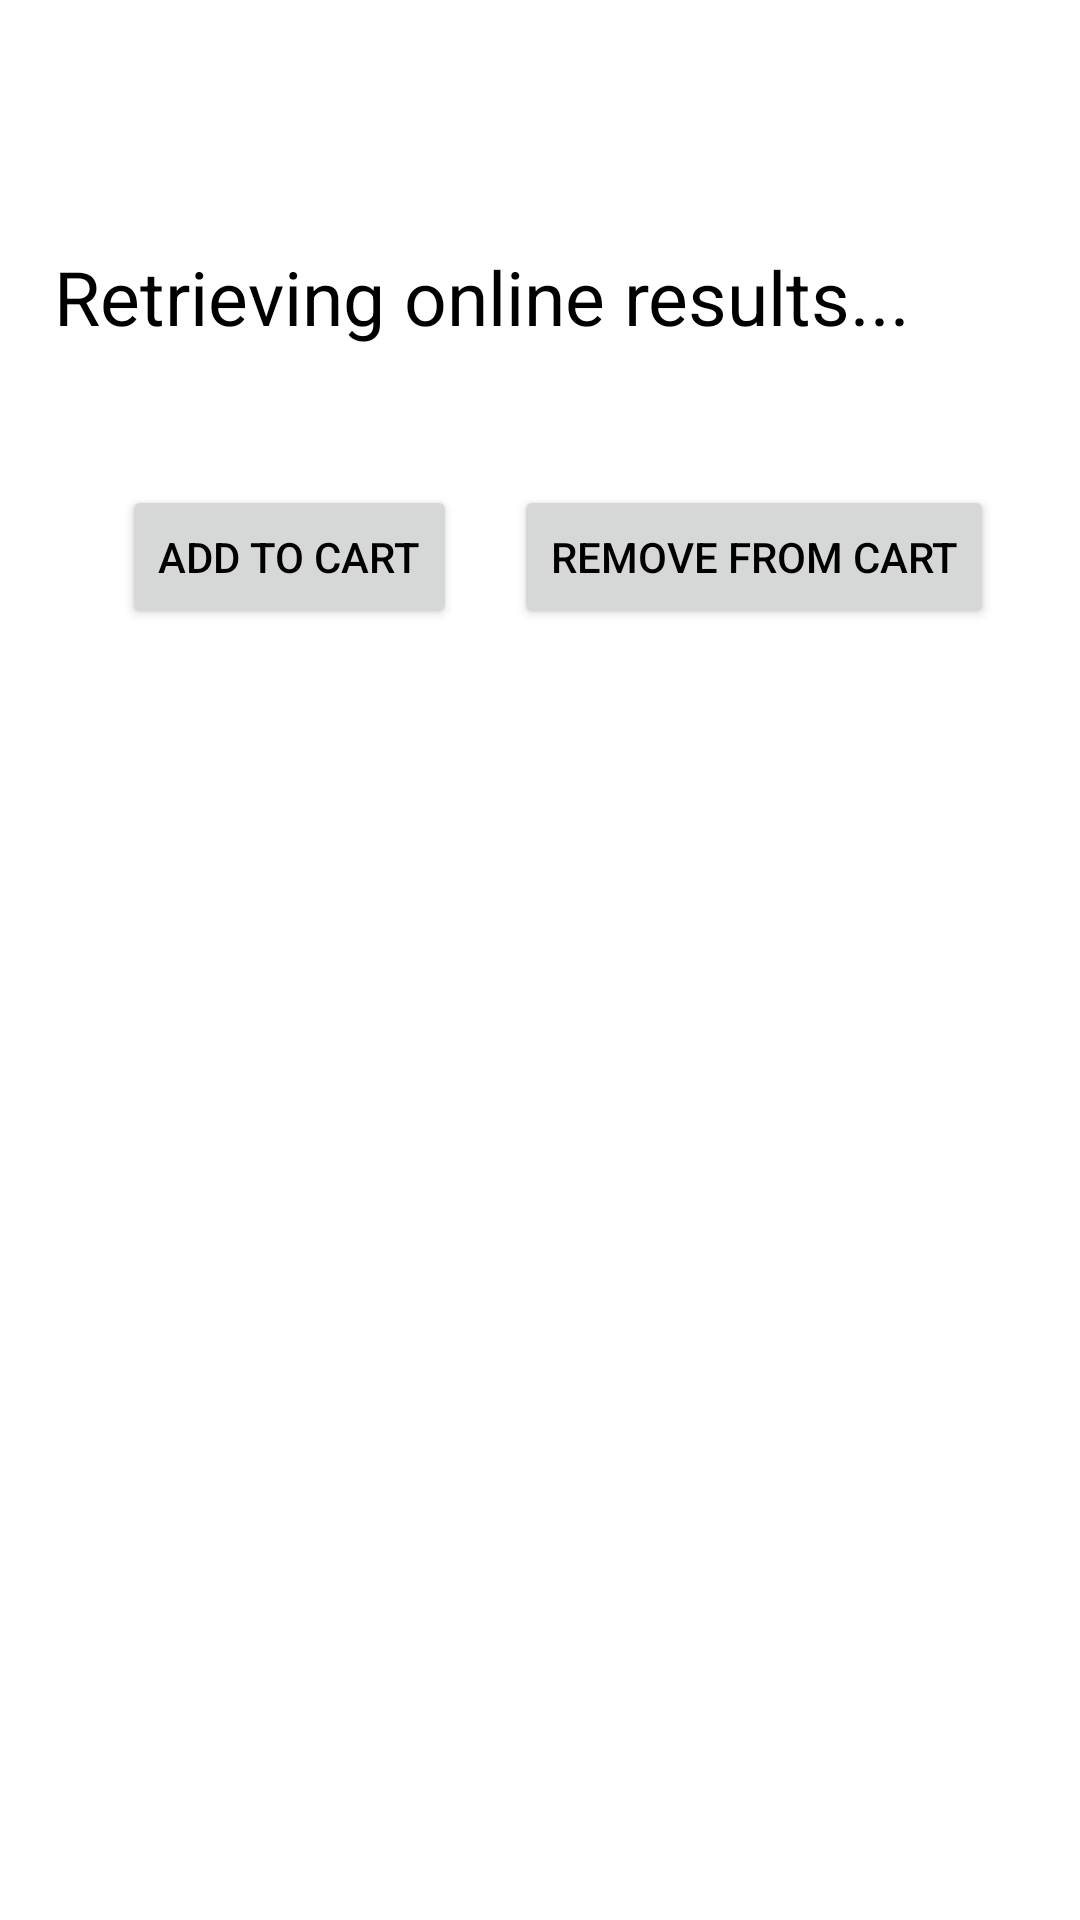

Produce the Android XML layout that renders to this screen, including the resource entries it uses.
<!-- AndroidManifest.xml: application theme AppTheme -->
<!-- res/layout/content_activity_details.xml -->
<?xml version="1.0" encoding="utf-8"?>
<ScrollView xmlns:android="http://schemas.android.com/apk/res/android"
    xmlns:app="http://schemas.android.com/apk/res-auto"
    xmlns:tools="http://schemas.android.com/tools"
    android:layout_width="fill_parent"
    android:layout_height="wrap_content"
    android:orientation="vertical"
    android:padding="10dp"
    android:fillViewport="false">
<android.support.constraint.ConstraintLayout xmlns:android="http://schemas.android.com/apk/res/android"
    xmlns:app="http://schemas.android.com/apk/res-auto"
    xmlns:tools="http://schemas.android.com/tools"
    android:layout_width="match_parent"
    android:layout_height="match_parent"
    app:layout_behavior="@string/appbar_scrolling_view_behavior"
    tools:context="activity_details.xml.activity_details"
    tools:showIn="@layout/activity_details">

    <Button
        android:id="@+id/add_button"
        android:layout_width="wrap_content"
        android:layout_height="wrap_content"
        android:layout_marginBottom="8dp"
        android:layout_marginEnd="8dp"
        android:layout_marginStart="8dp"
        android:layout_marginTop="8dp"
        android:text="Add to cart"
        app:layout_constraintBottom_toBottomOf="parent"
        app:layout_constraintEnd_toEndOf="parent"
        app:layout_constraintHorizontal_bias="0.106"
        app:layout_constraintStart_toStartOf="parent"
        app:layout_constraintTop_toBottomOf="@+id/linearLayout"
        app:layout_constraintVertical_bias="1.0" />

    <LinearLayout
        android:id="@+id/linearLayout"
        android:layout_width="348dp"
        android:layout_height="wrap_content"
        android:layout_marginEnd="8dp"
        android:layout_marginStart="8dp"
        android:layout_marginTop="52dp"
        android:orientation="vertical"
        app:layout_constraintEnd_toEndOf="parent"
        app:layout_constraintHorizontal_bias="0.0"
        app:layout_constraintStart_toStartOf="parent"
        app:layout_constraintTop_toTopOf="parent">

        <ImageView
            android:id="@+id/product_image"
            android:layout_width="fill_parent"
            android:layout_height="wrap_content"
            android:layout_margin="10dip" />

        <TextView
            android:id="@+id/product_display"
            android:layout_width="match_parent"
            android:layout_height="wrap_content"
            android:text="Retrieving online results..."
            android:textSize="25dp"/>

        <TextView
            android:id="@+id/description_display"
            android:layout_width="match_parent"
            android:layout_height="wrap_content" />

        <TextView
            android:id="@+id/price_display"
            android:layout_width="match_parent"
            android:layout_height="wrap_content" />

    </LinearLayout>

    <Button
        android:id="@+id/remove_button"
        android:layout_width="wrap_content"
        android:layout_height="wrap_content"
        android:layout_marginBottom="8dp"
        android:layout_marginEnd="8dp"
        android:layout_marginStart="8dp"
        android:layout_marginTop="8dp"
        android:text="Remove from cart"
        app:layout_constraintBottom_toBottomOf="parent"
        app:layout_constraintEnd_toEndOf="parent"
        app:layout_constraintStart_toEndOf="@+id/add_button"
        app:layout_constraintTop_toBottomOf="@+id/linearLayout" />

</android.support.constraint.ConstraintLayout>
</ScrollView>
<!-- res/layout/activity_details.xml (included above) -->
<?xml version="1.0" encoding="utf-8"?>
<android.support.design.widget.CoordinatorLayout xmlns:android="http://schemas.android.com/apk/res/android"
    xmlns:app="http://schemas.android.com/apk/res-auto"
    xmlns:tools="http://schemas.android.com/tools"
    android:layout_width="match_parent"
    android:layout_height="match_parent"
    tools:context="activity_details.xml.activity_details">

    <android.support.design.widget.AppBarLayout
        android:layout_width="match_parent"
        android:layout_height="wrap_content"
        android:theme="@style/AppTheme.AppBarOverlay">

        <android.support.v7.widget.Toolbar
            android:id="@+id/toolbar"
            android:layout_width="match_parent"
            android:layout_height="?attr/actionBarSize"
            android:background="?attr/colorPrimary"
            app:popupTheme="@style/AppTheme.PopupOverlay" />

    </android.support.design.widget.AppBarLayout>

    <include layout="@layout/content_activity_details" />

</android.support.design.widget.CoordinatorLayout>
<!-- resources referenced by this layout -->
<resources>
  <style name="AppTheme.AppBarOverlay" parent="ThemeOverlay.AppCompat.Dark.ActionBar" />
  <style name="AppTheme.PopupOverlay" parent="ThemeOverlay.AppCompat.Light" />
  <style name="AppTheme" parent="Whitish">
          
          <item name="colorPrimary">@color/colorPrimary</item>
          <item name="colorPrimaryDark">@color/colorPrimaryDark</item>
          <item name="colorAccent">@color/colorAccent</item>
          <item name="android:textColor">@color/primary_dark_material_light</item>
      </style>
  <style name="Whitish" parent="Theme.AppCompat.Light.NoActionBar">
          <item name="colorPrimary">@color/primary_material_light_1</item>
          <item name="android:colorBackground">@color/background_material_light</item>
      </style>
  <color name="colorPrimary">#3F51B5</color>
  <color name="colorPrimaryDark">#303F9F</color>
  <color name="colorAccent">#FF4081</color>
  <color name="primary_dark_material_light">#000000</color>
  <color name="primary_material_light_1">#ffffff</color>
  <color name="background_material_light">#ffffff</color>
</resources>
